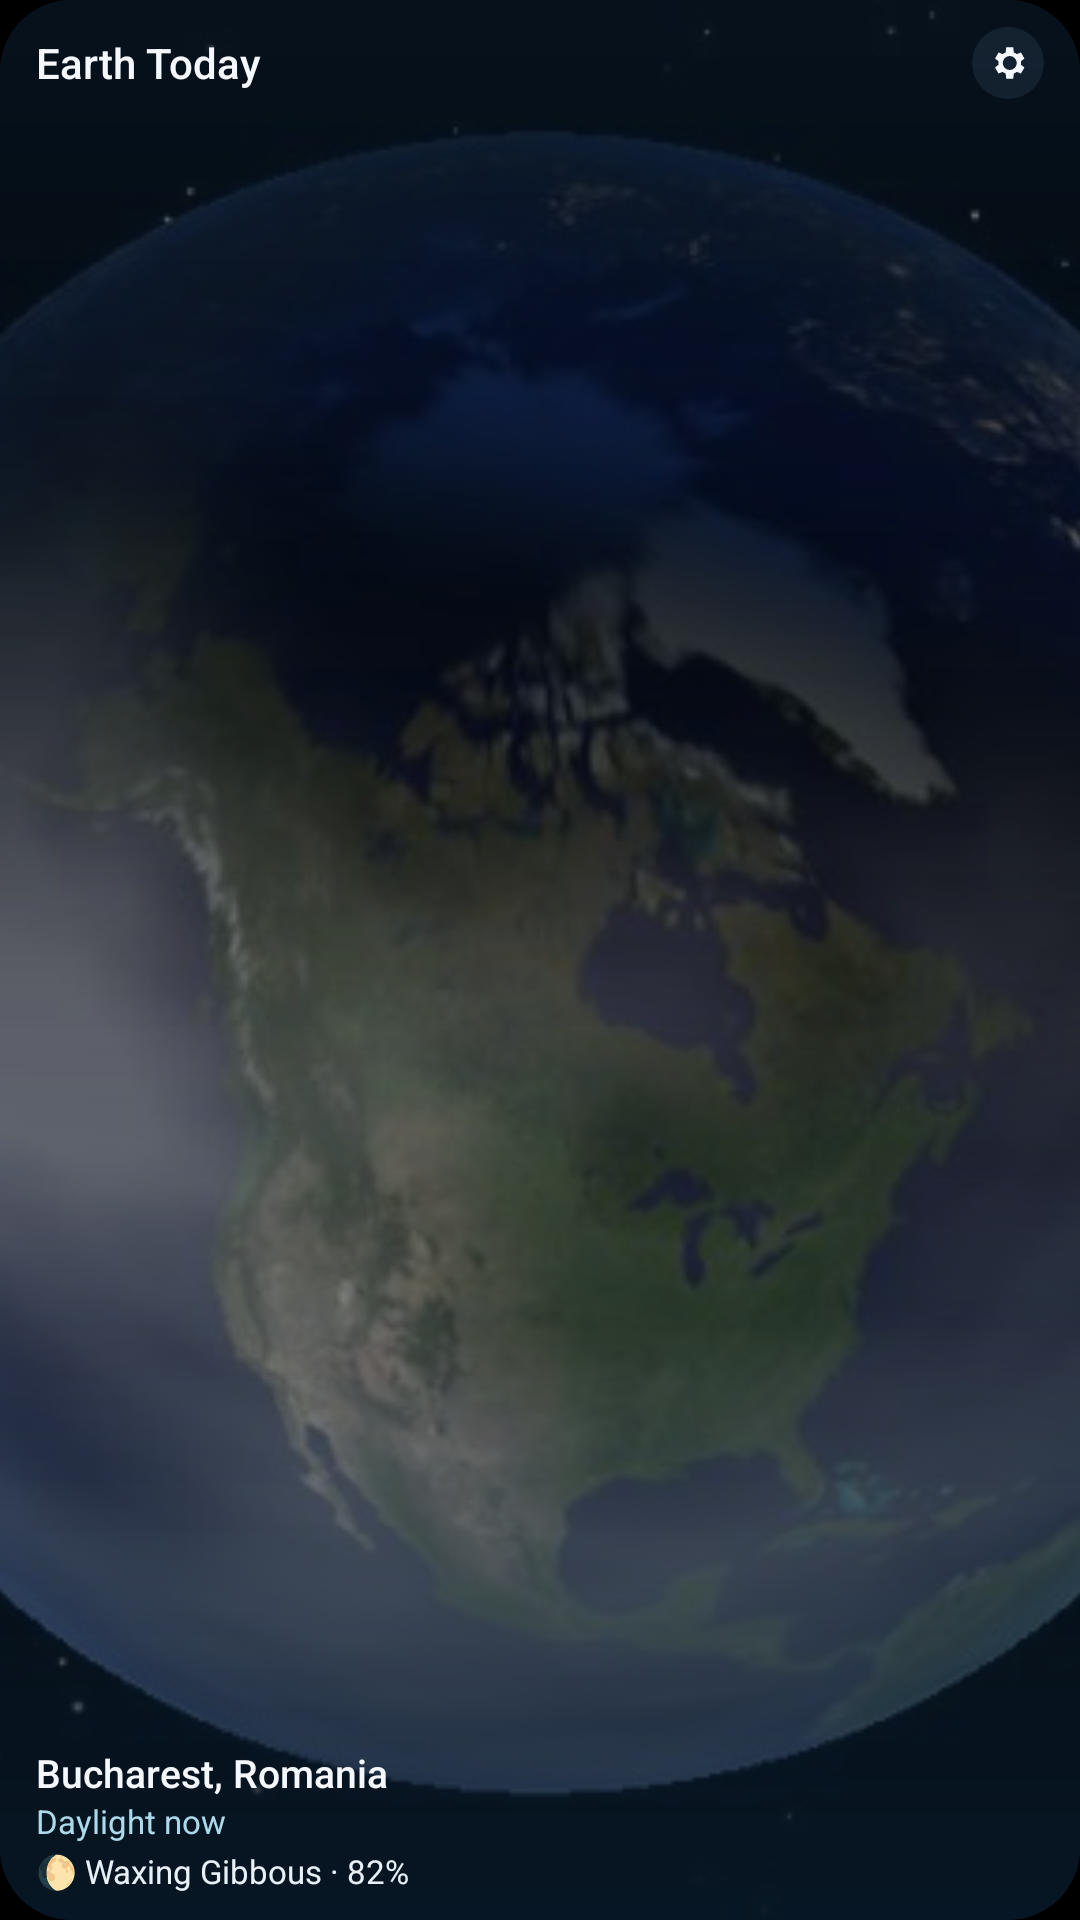

The Android layout XML behind this screen, and the referenced resources:
<!-- AndroidManifest.xml: application theme Theme.Globe -->
<!-- res/layout/widget_earth_preview.xml -->
<?xml version="1.0" encoding="utf-8"?>
<FrameLayout xmlns:android="http://schemas.android.com/apk/res/android"
    android:layout_width="match_parent" android:layout_height="match_parent"
    android:background="@drawable/widget_background" android:clipToOutline="true">
    <ImageView android:layout_width="match_parent" android:layout_height="match_parent"
        android:contentDescription="@string/widget_globe_description"
        android:scaleType="centerCrop" android:src="@drawable/wallpaper_thumbnail" />
    <FrameLayout android:layout_width="match_parent" android:layout_height="match_parent"
        android:background="@drawable/widget_overlay_scrim" />
    <LinearLayout android:layout_width="match_parent" android:layout_height="match_parent"
        android:orientation="vertical" android:paddingHorizontal="12dp" android:paddingVertical="9dp">
        <LinearLayout android:layout_width="match_parent" android:layout_height="24dp"
            android:gravity="center_vertical" android:orientation="horizontal">
            <TextView android:layout_width="0dp" android:layout_height="wrap_content"
                android:layout_weight="1" android:fontFamily="sans-serif-medium"
                android:text="@string/widget_title" android:textColor="#FFF4F8FC" android:textSize="14sp" />
            <ImageView android:layout_width="24dp" android:layout_height="24dp"
                android:background="@drawable/widget_action_background"
                android:contentDescription="@string/widget_change_place"
                android:padding="5dp" android:src="@drawable/ic_widget_settings" />
        </LinearLayout>
        <FrameLayout android:layout_width="match_parent" android:layout_height="0dp" android:layout_weight="1" />
        <TextView android:layout_width="match_parent" android:layout_height="wrap_content"
            android:ellipsize="end" android:fontFamily="sans-serif-medium" android:maxLines="1"
            android:text="@string/widget_preview_place" android:textColor="#FFF4F8FC" android:textSize="13sp" />
        <TextView android:layout_width="match_parent" android:layout_height="wrap_content"
            android:ellipsize="end" android:maxLines="1" android:text="@string/widget_preview_daylight"
            android:textColor="#FFACDAEA" android:textSize="11sp" />
        <TextView android:layout_width="match_parent" android:layout_height="wrap_content"
            android:layout_marginTop="2dp" android:ellipsize="end" android:maxLines="1"
            android:text="@string/widget_preview_moon" android:textColor="#FFE8F1F8" android:textSize="11sp" />
    </LinearLayout>
</FrameLayout>
<!-- resources referenced by this layout -->
<resources>
  <!-- drawable ic_widget_settings (drawable) -->
  <?xml version="1.0" encoding="utf-8"?>
  <vector xmlns:android="http://schemas.android.com/apk/res/android"
      android:width="24dp" android:height="24dp" android:viewportWidth="24" android:viewportHeight="24">
      <path android:fillColor="#FFF4F8FC"
          android:pathData="M19.4,13a7.98,7.98 0,0 0,0 -2l2,-1.56 -2,-3.46 -2.35,0.94a7.9,7.9 0,0 0,-1.73 -1L15,3h-4l-0.32,2.92a7.9,7.9 0,0 0,-1.73 1L6.6,5.98l-2,3.46L6.6,11a7.98,7.98 0,0 0,0 2l-2,1.56 2,3.46 2.35,-0.94a7.9,7.9 0,0 0,1.73 1L11,21h4l0.32,-2.92a7.9,7.9 0,0 0,1.73 -1l2.35,0.94 2,-3.46zM13,16a4,4 0,1 1,0 -8,4 4,0 0,1 0,8z" />
      <path android:fillColor="#FF112138" android:pathData="M13,10a2,2 0,1 0,0 4,2 2,0 0,0 0,-4z" />
  </vector>
  <!-- drawable wallpaper_thumbnail: jpg bitmap (drawable-nodpi, 26320 bytes) -->
  <!-- drawable widget_action_background (drawable) -->
  <?xml version="1.0" encoding="utf-8"?>
  <shape xmlns:android="http://schemas.android.com/apk/res/android">
      <solid android:color="#334A6580" />
      <corners android:radius="16dp" />
  </shape>
  <!-- drawable widget_background (drawable) -->
  <?xml version="1.0" encoding="utf-8"?>
  <shape xmlns:android="http://schemas.android.com/apk/res/android">
      <gradient android:angle="135" android:startColor="#F0112138" android:endColor="#F0192D48" />
      <corners android:radius="24dp" />
  </shape>
  <!-- drawable widget_overlay_scrim (drawable) -->
  <?xml version="1.0" encoding="utf-8"?>
  <shape xmlns:android="http://schemas.android.com/apk/res/android">
      <gradient android:angle="90" android:startColor="#EB081827"
          android:centerColor="#22081827" android:endColor="#B8081827" />
  </shape>
  <string name="widget_change_place" formatted="false">"Change widget place"</string>
  <string name="widget_globe_description" formatted="false">"Current Earth scene"</string>
  <string name="widget_preview_daylight" formatted="false">"Daylight now"</string>
  <string name="widget_preview_moon" formatted="false">"🌔 Waxing Gibbous · 82%"</string>
  <string name="widget_preview_place" formatted="false">"Bucharest, Romania"</string>
  <string name="widget_title" formatted="false">"Earth Today"</string>
  <style name="Theme.Globe" parent="Theme.AppCompat.NoActionBar">
          <item name="android:windowFullscreen">false</item>
          <item name="android:statusBarColor">#080F19</item>
          <item name="android:navigationBarColor">#080F19</item>
          <item name="android:windowContentOverlay">@null</item>
          <item name="android:windowBackground">@android:color/black</item>
      </style>
</resources>
